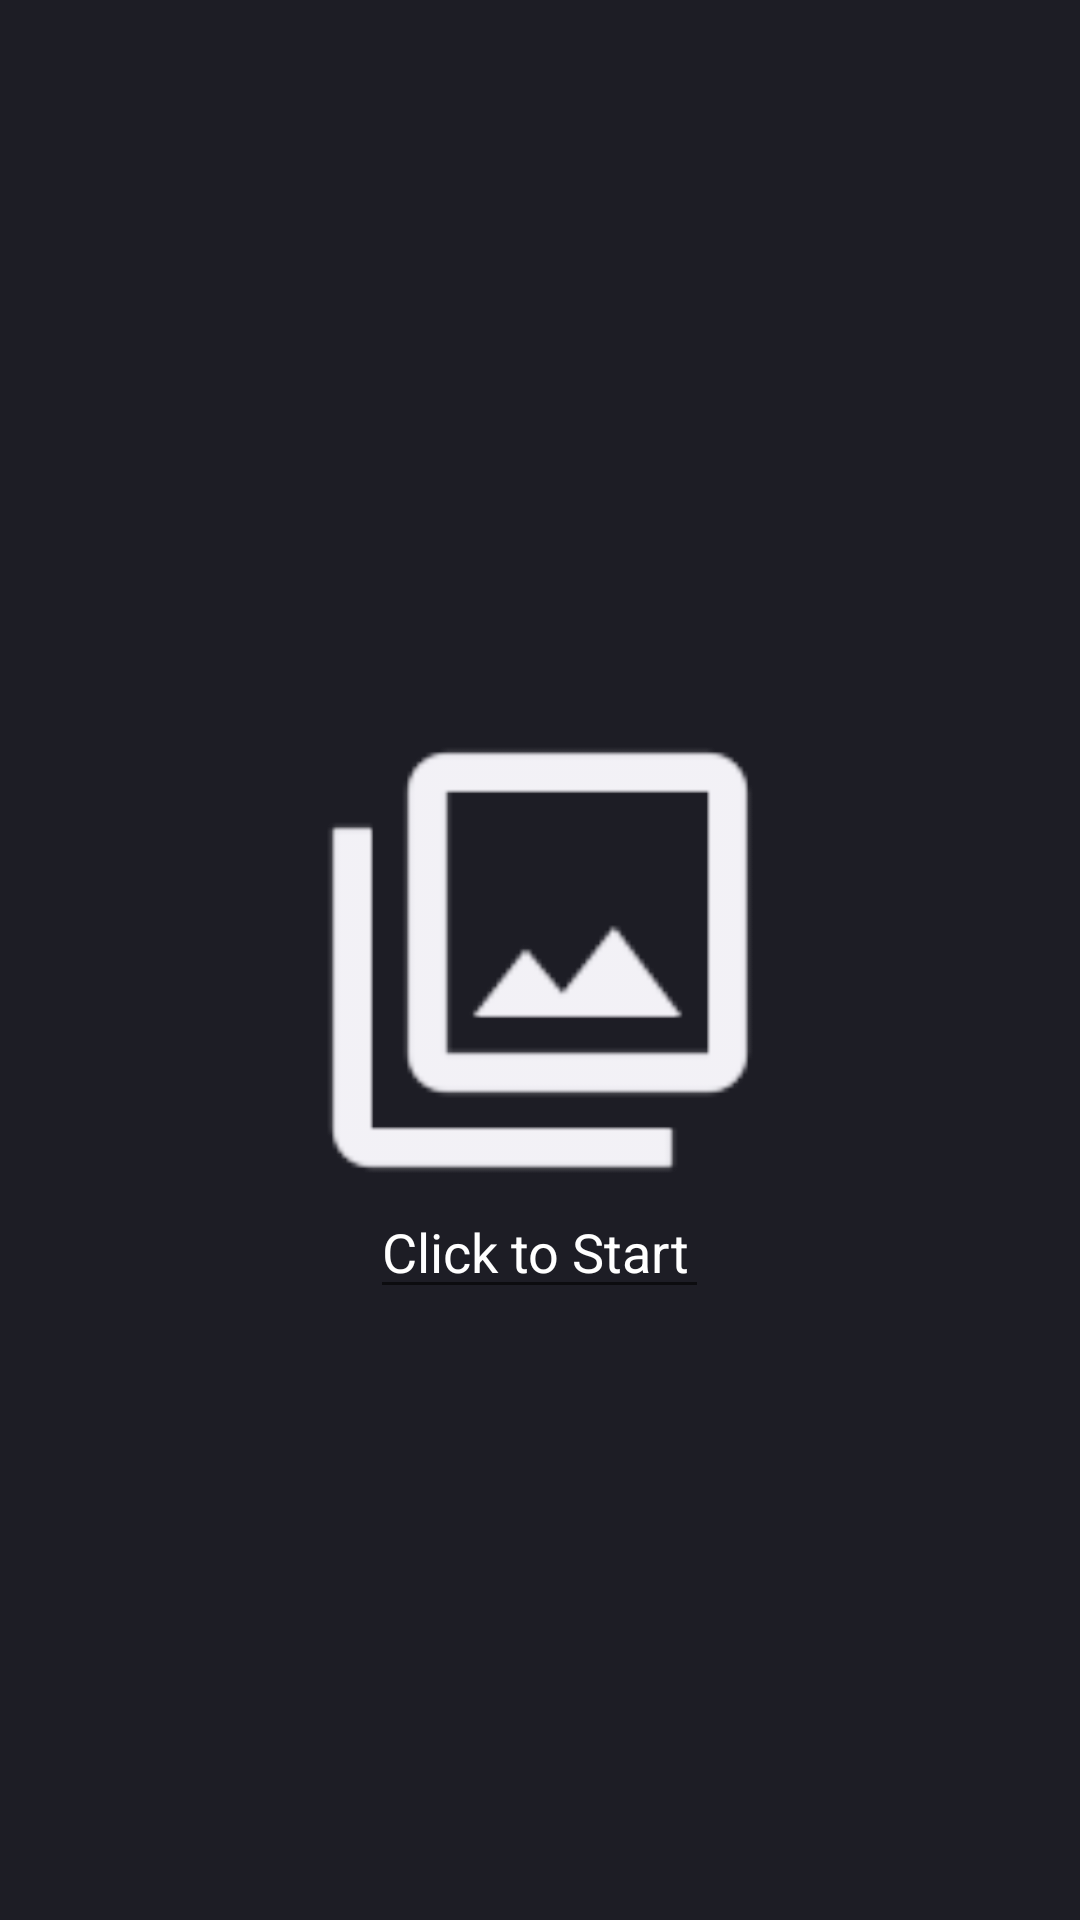

This screen was rendered from an Android layout file. Write that file and the resources it references.
<!-- AndroidManifest.xml: application theme AppTheme -->
<!-- res/layout/insta_loading.xml -->
<?xml version="1.0" encoding="utf-8"?>
<RelativeLayout
    xmlns:android="http://schemas.android.com/apk/res/android"
    android:orientation="vertical"
    android:layout_width="fill_parent"
    android:layout_height="fill_parent"
    android:background="@color/colorPrimaryDark">

    <ImageButton
        android:id="@+id/button"
        android:layout_width="150dp"
        android:layout_height="150dp"
        android:layout_centerInParent="true"
        android:layout_gravity="center_horizontal"
        android:src="@drawable/ic_filter"
        android:background="@drawable/ic_filter"
        android:onClick="changeActivity"
        android:scaleType="fitXY"/>

    <EditText
        android:id="@+id/editText"
        android:layout_width="113dp"
        android:layout_height="wrap_content"
        android:layout_below="@+id/button"
        android:layout_centerHorizontal="true"
        android:layout_gravity="center_vertical|center_horizontal"
        android:clickable="false"
        android:cursorVisible="false"
        android:ems="10"
        android:focusable="false"
        android:focusableInTouchMode="false"
        android:inputType="textPersonName"
        android:text="Click to Start"
        android:textColor="@android:color/white" />
</RelativeLayout>
<!-- resources referenced by this layout -->
<resources>
  <color name="colorPrimaryDark">#1d1d25</color>
  <!-- drawable ic_filter: png bitmap (drawable-hdpi, 562 bytes) -->
  <style name="AppTheme" parent="Theme.AppCompat.Light.NoActionBar">
          
          <item name="colorPrimary">@color/colorPrimary</item>
          <item name="colorPrimaryDark">@color/colorPrimaryDark</item>
          <item name="colorAccent">@color/colorAccent</item>
      </style>
  <color name="colorPrimary">#1d1d25</color>
  <color name="colorAccent">#FF4081</color>
</resources>
